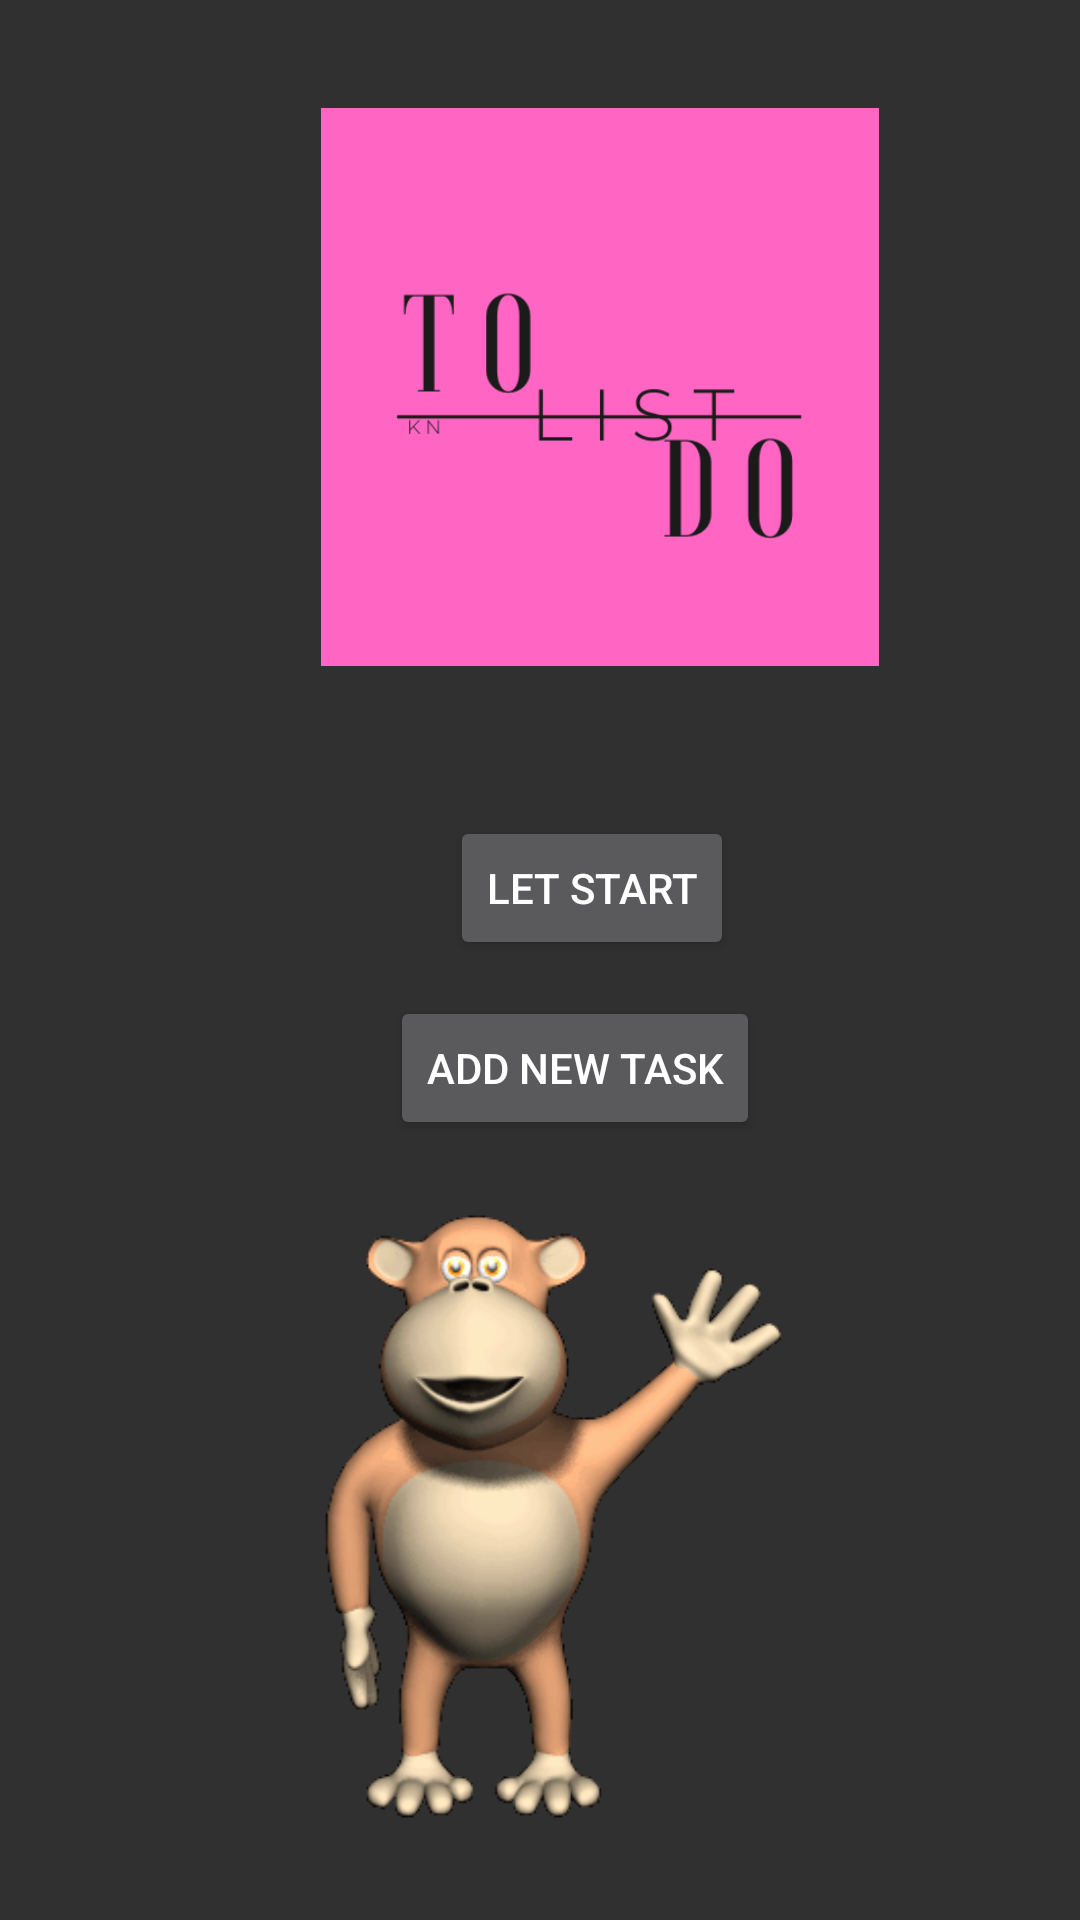

Reconstruct the res/layout file that produces this screen, plus the resources it refers to.
<!-- AndroidManifest.xml: application theme Theme.AppCompat -->
<!-- res/layout/activity_main.xml -->
<?xml version="1.0" encoding="utf-8"?>
<androidx.constraintlayout.widget.ConstraintLayout xmlns:android="http://schemas.android.com/apk/res/android"
    xmlns:app="http://schemas.android.com/apk/res-auto"
    xmlns:tools="http://schemas.android.com/tools"
    android:id="@+id/ConstraintLayout"
    android:layout_width="match_parent"
    android:layout_height="match_parent"
    android:layout_marginTop="10dp">

    <LinearLayout
        android:id="@+id/linearLayout2"
        android:layout_width="0dp"
        android:layout_height="wrap_content"
        android:layout_marginTop="26dp"
        app:layout_constraintEnd_toEndOf="parent"
        app:layout_constraintStart_toStartOf="parent"
        app:layout_constraintTop_toTopOf="parent"
        tools:ignore="MissingConstraints">

        <ImageView
            android:id="@+id/logo"
            android:layout_width="260dp"
            android:layout_height="186dp"
            android:layout_marginStart="70dp"
            android:layout_marginTop="10dp"
            app:srcCompat="@drawable/to" />

    </LinearLayout>

    <LinearLayout
        android:id="@+id/linearLayout"
        android:layout_width="0dp"
        android:layout_height="0dp"
        android:layout_marginBottom="22dp"
        android:orientation="vertical"
        app:layout_constraintBottom_toBottomOf="parent"
        app:layout_constraintEnd_toEndOf="parent"
        app:layout_constraintStart_toStartOf="parent"
        app:layout_constraintTop_toBottomOf="@+id/linearLayout2">

        <Button
            android:id="@+id/my_task_button"
            android:layout_width="wrap_content"
            android:layout_height="wrap_content"
            android:onClick="listujZadania"
            android:layout_marginTop="50dp"
            android:layout_marginLeft="150dp"
            android:text="@string/app_plan"
            app:layout_constraintTop_toTopOf="@id/title" />

        <Button
            android:id="@+id/add_task_button"
            android:layout_width="wrap_content"
            android:layout_height="wrap_content"
            android:layout_marginTop="12dp"
            android:layout_marginLeft="130dp"
            android:onClick="dodajZadanie"
            android:text="@string/app_new_task"
            app:layout_constraintEnd_toEndOf="parent"
            app:layout_constraintHorizontal_bias="0.502"
            app:layout_constraintStart_toStartOf="parent"
            app:layout_constraintTop_toBottomOf="@id/my_task_button" />


        <ImageView
            android:id="@+id/imageView"
            android:layout_width="match_parent"
            android:layout_height="wrap_content"
            app:srcCompat="@drawable/higif" />

    </LinearLayout>
</androidx.constraintlayout.widget.ConstraintLayout>
<!-- resources referenced by this layout -->
<resources>
  <!-- drawable higif: gif bitmap (drawable, 169882 bytes) -->
  <!-- drawable to: png bitmap (drawable, 10935 bytes) -->
  <string name="app_new_task">Add New Task</string>
  <string name="app_plan">Let start</string>
</resources>
